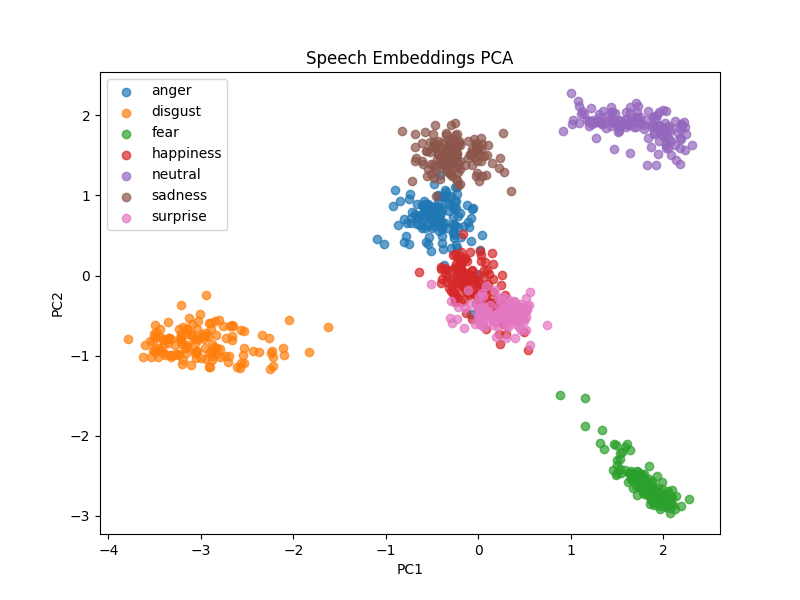

Values plotted in this chart, from the file beside it:
pc1, pc2, label
0.002002, -0.2699, surprise
0.4144, -0.4384, surprise
-0.3353, 0.9003, anger
-0.2475, -0.3047, happiness
-0.5992, 1.393, sadness
-0.5571, 0.8254, anger
1.308, 1.963, neutral
-2.94, -1.048, disgust
-0.5439, 0.3888, anger
-0.5152, 1.396, sadness
-1.018, 0.3918, anger
1.702, 2.15, neutral
-3.494, -0.9507, disgust
0.1948, -0.4829, surprise
-0.1568, -0.6526, surprise
0.2216, -0.3854, surprise
-0.4071, 1.599, sadness
2.085, -2.847, fear
0.3981, -0.5246, surprise
1.663, 1.964, neutral
1.117, 2.049, neutral
-0.1157, -0.01674, happiness
-0.2157, 1.41, sadness
-0.641, 0.04862, happiness
0.336, -0.4915, surprise
1.941, -2.653, fear
-2.953, -0.9016, disgust
-3.515, -0.8155, disgust
-2.215, -1.133, disgust
0.03945, -0.2182, surprise
-0.4794, 1.662, sadness
1.003, 2.279, neutral
-0.08056, 0.4329, anger
-0.2005, -0.1165, happiness
-0.6086, 0.8867, anger
-0.2224, 0.748, anger
-3.037, -0.6642, disgust
2.043, -2.749, fear
-0.1979, 1.147, sadness
0.1428, -0.35, happiness
-0.3939, -0.0466, happiness
-0.1229, 0.8758, anger
1.644, -2.47, fear
-3.606, -0.8629, disgust
-0.7315, 0.7212, anger
0.1469, 0.2777, happiness
0.02246, 1.505, sadness
0.387, -0.5025, surprise
0.3368, -0.5105, surprise
-0.3007, 0.06391, happiness
1.861, -2.707, fear
-0.4303, 0.6801, anger
-0.2654, 0.5401, anger
-0.3906, 1.66, sadness
0.1053, -0.1021, happiness
-0.2823, -0.5929, surprise
-0.349, 1.335, sadness
-0.05621, 1.514, sadness
0.06024, -0.1923, happiness
-3.335, -0.9979, disgust
... 871 more rows
